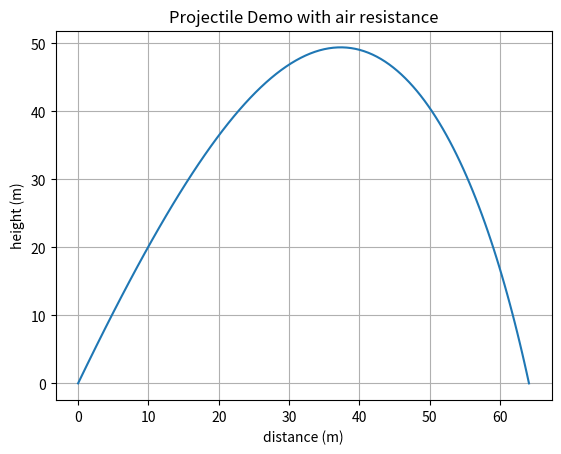

The script that saved this image:
import numpy as np
from scipy.integrate import solve_ivp
import matplotlib.pyplot as plt

# https://scipython.com/book2/chapter-8-scipy/examples/a-projectile-with-air-resistance/
# https://en.wikipedia.org/wiki/Projectile_motion
# http://orca.phys.uvic.ca/~tatum/classmechs/class7.pdf
# https://ipython-books.github.io/123-simulating-an-ordinary-differential-equation-with-scipy/
# https://en.wikipedia.org/wiki/Ordinary_differential_equation
# https://github.com/rossant/awesome-math/#ordinary-differential-equations
# http://djm.cc/library/Differential_Equations_Phillips_edited.pdf

G = 9.81  # acceleration due to gravity (m/s^2)

r = 0.05  # projectile radius (m)
m = 0.2  # mass (kg)

c = 0.47  # drag coefficient
A = np.pi * r ** 2  # area (m^2)
rho_air = 1.28  # Air density (kg.m-3)

k = 0.5 * c * rho_air * A  # convenience constant.


def run_demo():
    # Initial speed and launch angle (from the horizontal).
    launch_angle = 65  # deg
    launch_velocity = 50  # m/s
    launch_height = 1  # m

    run_projectile_resistance_demo(launch_angle, launch_velocity, launch_height)


def run_projectile_resistance_demo(launch_angle, v0, h):
    phi0 = np.radians(launch_angle)

    # Initial conditions: x0, v0_x, y0, v0_y.
    u0 = 0, v0 * np.cos(phi0), 0., v0 * np.sin(phi0)
    # Interval of integration - Integrate up to tf unless we hit the target sooner.
    t0, tf = 0, 50

    # Stop the integration when we hit the target.
    hit_target.terminal = True
    # We must be moving downwards (don't stop before we begin moving upwards!)
    hit_target.direction = -1

    soln = solve_ivp(deriv, (t0, tf), u0, dense_output=True, events=(hit_target, max_height))

    # A fine grid of time points from 0 until impact time.
    t = np.linspace(0, soln.t_events[0][0], 100)

    # Retrieve the solution for the time grid
    sol = soln.sol(t)
    x, y = sol[0], sol[2]

    # print(soln)
    print(f'Time to target = {soln.t_events[0][0]} s')
    print(f'Time to highest point = {soln.t_events[1][0]} s')
    print(f'Range to target, xmax = {x[-1]} m')
    print(f'Maximum height, zmax = {max(y)} m')

    # plot the trajectory.
    plot(x, y)


def deriv(t, u):
    x, Vx, y, Vy = u
    Vo = np.hypot(Vx, Vy)
    ax = -k / m * Vo * Vx  # acceleration in x direction
    ay = -k / m * Vo * Vy - G  # acceleration in y direction
    return Vx, ax, Vy, ay


def hit_target(t, u):
    # We've hit the target if the z-coordinate is 0.
    return u[2]


def max_height(t, u):
    # The maximum height is obtained when the y-velocity is zero.
    return u[3]


def plot(x, y):
    fig, ax1 = plt.subplots()
    plt.plot(x, y)

    ax1.set_title('Projectile Demo with air resistance')
    ax1.set_xlabel('distance (m)')
    ax1.set_ylabel('height (m)')

    plt.grid()
    plt.show()


# Press the green button in the gutter to run the script.
if __name__ == '__main__':
    run_demo()
